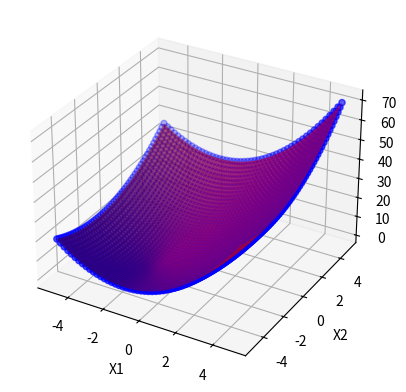

Here is the Python script that generated this plot:
import numpy as np
from scipy.optimize import curve_fit

# Define the multivariate polynomial function
def multivariate_polynomial(x, *coeffs):
    num_terms = len(coeffs)
    num_variables = len(x)
    if num_terms != num_variables + 1:
        raise ValueError("Number of coefficients should be one more than number of variables.")
    result = 0.0
    for i in range(num_terms):
        indices = np.unravel_index(i, (num_variables,) * num_variables)
        term = coeffs[i]
        for j in range(num_variables):
            term *= x[j] ** indices[j]
        result += term
    return result

def evaluate_polynomial_2nd_order(x, *coeffs):
    """
    Evaluate a 2nd order polynomial in two variables.

    Args:
        x (float): The value of the first variable.
        y (float): The value of the second variable.
        coeffs (list): The coefficients of the polynomial in the form [c00, c10, c01, c20, c11, c02, c21, c12, c22],
                       where cij represents the coefficient of x^i * y^j.

    Returns:
        float: The value of the polynomial at the given (x, y) coordinates.
    """
    c00, c10, c01, c20, c11, c02, c21, c12, c22 = coeffs
    return c00 + c10 * x[0] + c01 * x[1] + c20 * x[0]**2 + c11 * x[0] * x[1] + c02 * x[1]**2 + c21 * x[0]**2 * x[1] + c12 * x[0] * x[1]**2 + c22 * x[0]**2 * x[1]**2


# Generate some sample data
x1 = np.linspace(-5, 5, 50)
x2 = np.linspace(-5, 5, 50)
X1, X2 = np.meshgrid(x1, x2)
Y = 3.0 * X1 + 2.0 * X2 + 1.0 * X1 ** 2 + 0.5 * X2 ** 2 + 0.1 * X1 * X2 + 5.0

# Flatten the input variables
x1_flat = X1.flatten()
x2_flat = X2.flatten()
y_flat = Y.flatten()

# Fit the multivariate polynomial to the data
initial_guess = [1.0, 1.0, 1.0, 1.0, 1, 1, 1, 1, 1]  # Initial guess for the coefficients
popt, pcov = curve_fit(evaluate_polynomial_2nd_order, (x1_flat, x2_flat), y_flat, p0=initial_guess)

# Print the fitted coefficients
print("Fitted coefficients:")
for i, coeff in enumerate(popt):
    indices = np.unravel_index(i, (3, 3))
    print(f"Coefficient for x1^{indices[0]} * x2^{indices[1]}: {coeff}")

# Evaluate the fitted polynomial on a grid of points
X1_eval, X2_eval = np.meshgrid(np.linspace(-5, 5, 100), np.linspace(-5, 5, 100))
y_eval = evaluate_polynomial_2nd_order((X1_eval.flatten(), X2_eval.flatten()), *popt)
Y_eval = y_eval.reshape(X1_eval.shape)

# Plot the original data and the fitted polynomial
import matplotlib.pyplot as plt
from mpl_toolkits.mplot3d import Axes3D

fig = plt.figure()
ax = fig.add_subplot(111, projection="3d")
ax.scatter(X1, X2, Y, c="b", label="Original data")
ax.plot_surface(X1_eval, X2_eval, Y_eval, color="r", alpha=0.5, label="Fitted polynomial")
ax.set_xlabel("X1")
ax.set_ylabel("X2")
ax.set_zlabel("Y")
plt.show()
